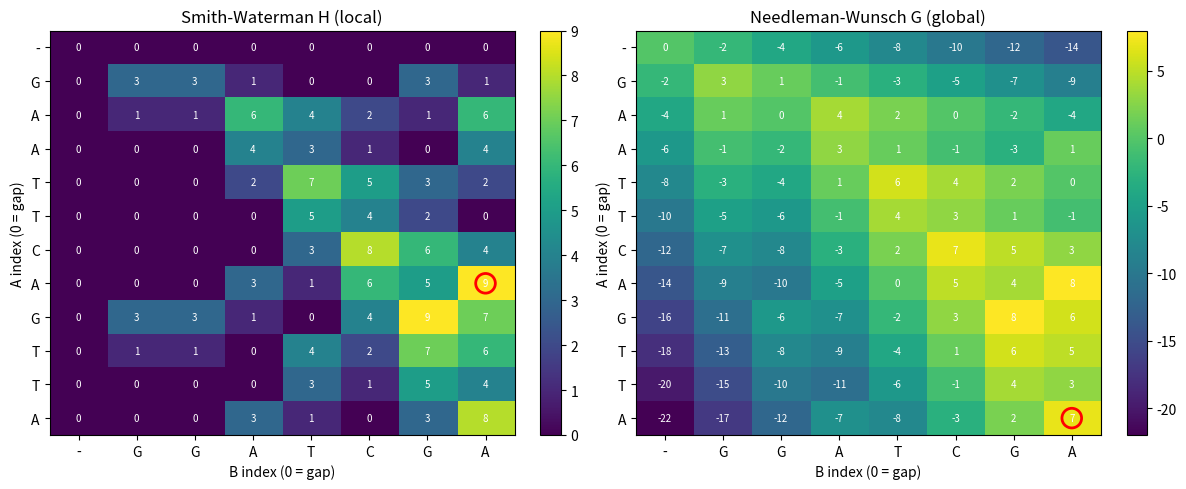

Python code for this plot: (Note: this script raises an exception after producing the figure.)
import matplotlib
matplotlib.use("Agg")
import matplotlib.pyplot as plt

# --- Sequences and scoring parameters ---
A = "GAATTCAGTTA"
B = "GGATCGA"
s_match, s_mismatch, gap = 3, -3, -2

def S(a, b):
    # substitution score: match vs mismatch
    return s_match if a == b else s_mismatch


# ============================================================
# GLOBAL ALIGNMENT (Needleman-Wunsch) -- for comparison
# ============================================================
n, m = len(A), len(B)

# G[i][j] = best global alignment score of A[:i] with B[:j]
G = [[0] * (m + 1) for _ in range(n + 1)]
# initialize first row/column with cumulative gap penalties
for i in range(1, n + 1):
    G[i][0] = G[i - 1][0] + gap
for j in range(1, m + 1):
    G[0][j] = G[0][j - 1] + gap

# fill the matrix: no clamping to zero (global allows negatives)
for i in range(1, n + 1):
    for j in range(1, m + 1):
        diag = G[i - 1][j - 1] + S(A[i - 1], B[j - 1])  # align A_i with B_j
        up = G[i - 1][j] + gap                          # gap in B
        left = G[i][j - 1] + gap                         # gap in A
        G[i][j] = max(diag, up, left)

# traceback from bottom-right corner (i=n, j=m) to top-left (0,0)
gi, gj = n, m
gA, gB = "", ""
while gi > 0 or gj > 0:
    if gi > 0 and gj > 0 and G[gi][gj] == G[gi - 1][gj - 1] + S(A[gi - 1], B[gj - 1]):
        gA = A[gi - 1] + gA
        gB = B[gj - 1] + gB
        gi -= 1
        gj -= 1
    elif gi > 0 and G[gi][gj] == G[gi - 1][gj] + gap:
        gA = A[gi - 1] + gA
        gB = "-" + gB
        gi -= 1
    else:
        gA = "-" + gA
        gB = B[gj - 1] + gB
        gj -= 1

global_score = G[n][m]


# ============================================================
# LOCAL ALIGNMENT (Smith-Waterman)
# ============================================================
# H[i][j] = best local alignment score ending at A_i, B_j
H = [[0] * (m + 1) for _ in range(n + 1)]
# first row/column stay zero (a local alignment can start anywhere)

best_val, best_i, best_j = 0, 0, 0
for i in range(1, n + 1):
    for j in range(1, m + 1):
        diag = H[i - 1][j - 1] + S(A[i - 1], B[j - 1])  # match/mismatch
        up = H[i - 1][j] + gap                          # gap in B
        left = H[i][j - 1] + gap                         # gap in A
        # clamp negative scores to zero: a fresh local alignment can restart here
        H[i][j] = max(diag, up, left, 0)
        # track the largest entry -- this is where traceback begins
        if H[i][j] > best_val:
            best_val, best_i, best_j = H[i][j], i, j

# traceback from the largest entry, stopping when we hit a zero
li, lj = best_i, best_j
lA, lB = "", ""
while li > 0 and lj > 0 and H[li][lj] != 0:
    if H[li][lj] == H[li - 1][lj - 1] + S(A[li - 1], B[lj - 1]):
        lA = A[li - 1] + lA
        lB = B[lj - 1] + lB
        li -= 1
        lj -= 1
    elif H[li][lj] == H[li - 1][lj] + gap:
        lA = A[li - 1] + lA
        lB = "-" + lB
        li -= 1
    else:
        lA = "-" + lA
        lB = B[lj - 1] + lB
        lj -= 1

local_score = best_val
# record the internal segment coordinates (1-based, inclusive) that were matched
local_A_start, local_A_end = li + 1, best_i
local_B_start, local_B_end = lj + 1, best_j


# ============================================================
# Report results
# ============================================================
print("Sequence A:", A)
print("Sequence B:", B)
print("s_match =", s_match, " s_mismatch =", s_mismatch, " gap =", gap)
print()

print("Global alignment (Needleman-Wunsch):")
print("  A:", gA)
print("  B:", gB)
print("Global alignment score:", global_score)
print("Global aligned length:", len(gA))
print()

print("Local alignment (Smith-Waterman):")
print("  A:", lA)
print("  B:", lB)
print("Local alignment score:", local_score)
print("Local segment of A (1-based, inclusive): [%d, %d]" % (local_A_start, local_A_end))
print("Local segment of B (1-based, inclusive): [%d, %d]" % (local_B_start, local_B_end))
print()

# --- Separate check ---
# The global alignment must span both sequences end to end: the number of
# non-gap characters on each row must equal the full sequence length.
global_A_span = sum(1 for c in gA if c != "-")
global_B_span = sum(1 for c in gB if c != "-")
global_spans_full = (global_A_span == len(A)) and (global_B_span == len(B))

# The local alignment should report only an internal segment: at least one of
# its endpoints does NOT reach the sequence boundary (start > 1 or end < len).
local_is_internal = (local_A_start > 1 or local_A_end < len(A) or
                     local_B_start > 1 or local_B_end < len(B))

print("CHECK -- global spans A end-to-end (chars):", global_A_span, "of", len(A))
print("CHECK -- global spans B end-to-end (chars):", global_B_span, "of", len(B))
print("CHECK -- global alignment spans both sequences fully:", global_spans_full)
print("CHECK -- local alignment is an internal (not full-length) segment:", local_is_internal)
print()
print("Explanation: the check confirms the result because the global row-spans"
      " equal each full sequence length (proving end-to-end coverage) while the"
      " local segment's endpoints fall strictly inside the sequences (proving it"
      " reports only the best-matching internal subsegment).")


# ============================================================
# Visualization: local (H) vs global (G) score matrices
# ============================================================
fig, axes = plt.subplots(1, 2, figsize=(12, 5))

for ax, mat, title, (ti, tj) in (
    (axes[0], H, "Smith-Waterman H (local)", (best_i, best_j)),
    (axes[1], G, "Needleman-Wunsch G (global)", (n, m)),
):
    arr = [[mat[i][j] for j in range(m + 1)] for i in range(n + 1)]
    im = ax.imshow(arr, cmap="viridis", aspect="auto")
    ax.set_title(title)
    ax.set_xlabel("B index (0 = gap)")
    ax.set_ylabel("A index (0 = gap)")
    ax.set_xticks(range(m + 1))
    ax.set_xticklabels(["-"] + list(B))
    ax.set_yticks(range(n + 1))
    ax.set_yticklabels(["-"] + list(A))
    for i in range(n + 1):
        for j in range(m + 1):
            ax.text(j, i, str(arr[i][j]), ha="center", va="center",
                    color="white", fontsize=7)
    # mark the traceback start cell
    ax.scatter([tj], [ti], s=200, facecolors="none", edgecolors="red", linewidths=2)
    fig.colorbar(im, ax=ax, fraction=0.046)

plt.tight_layout()
plt.savefig("/Users/lvmy/neu/teaching/numericalR/numericalR/recipe-eval/gen/9B.2.1_s5.png")
